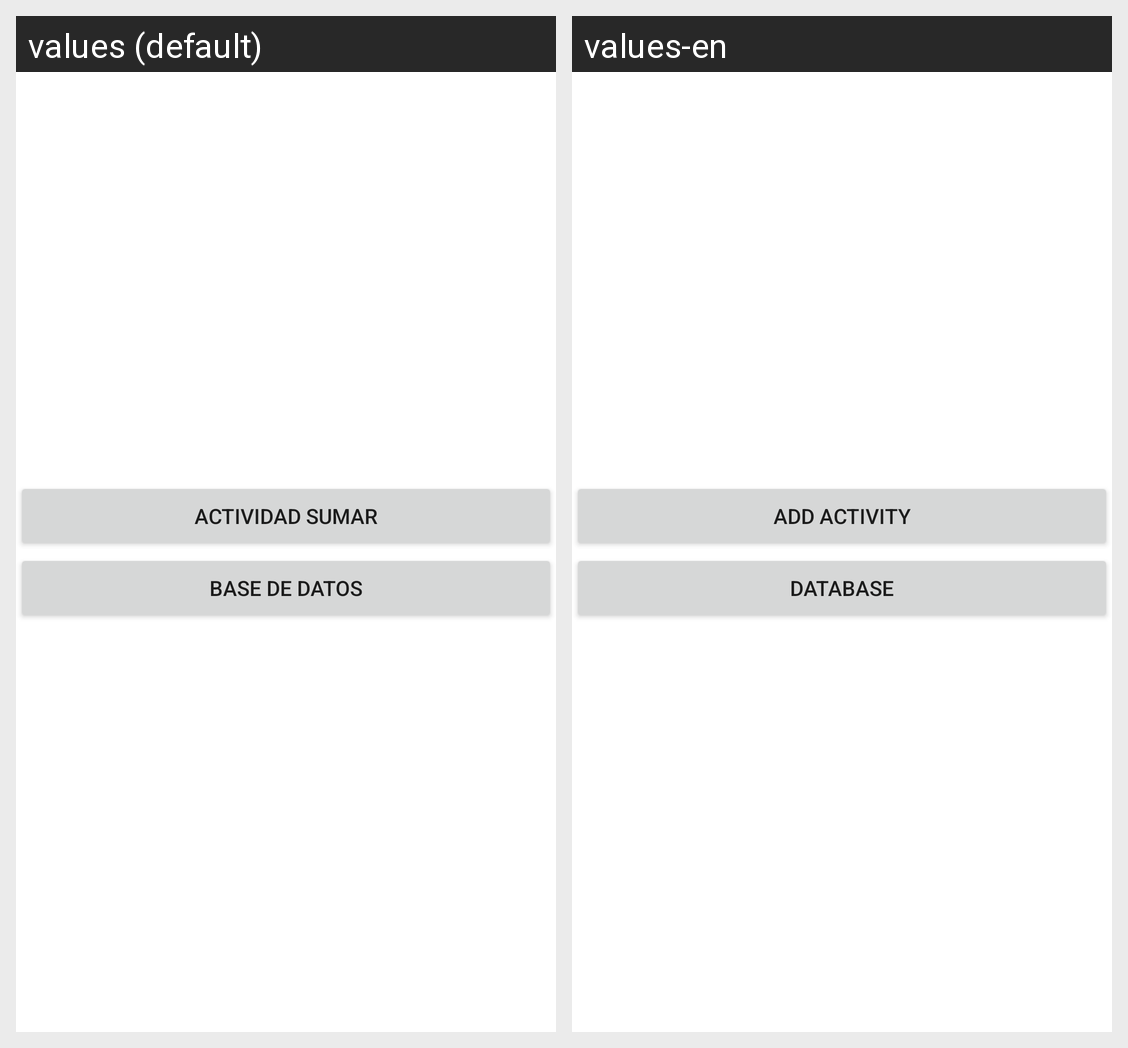

Strings drawn on this Android screen and how each of the app's shown locales translates them:
Android screen res/layout/activity_main.xml rendered under 2 locales, left to right: values (default), values-en. Device: Nexus 5 (rendered at 1080×1920; each locale shown at half size, 540×960, under a caption strip naming it); theme Theme.ExamenUT2Ruben.
Strings drawn on this screen, with the default value and each locale's value (text and hints the layout hard-codes, and strings that could not be matched under every locale, appear in the picture but are not listed):

btn_main_sumar
  values: ACTIVIDAD SUMAR
  values-en: ADD ACTIVITY

btn_main_basedatos
  values: BASE DE DATOS
  values-en: DATABASE
